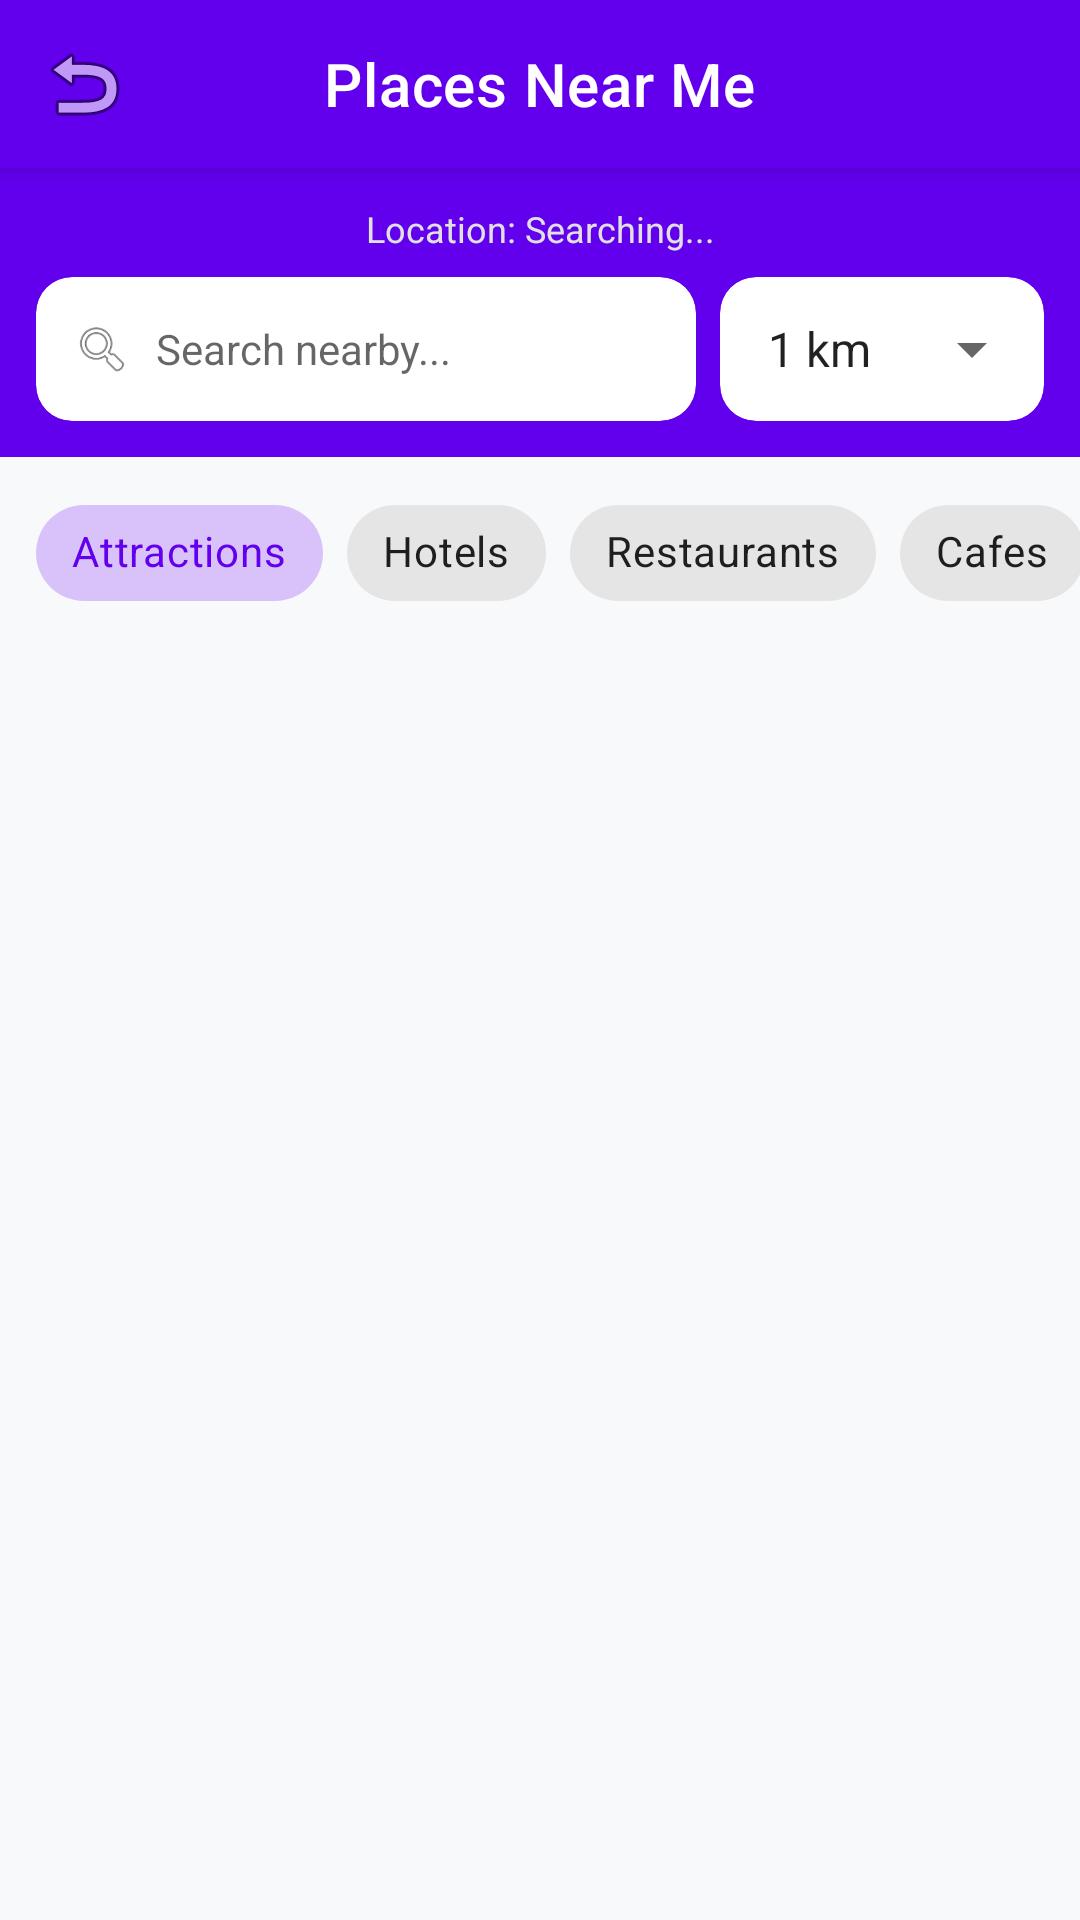

Write the Android layout XML for this screen, with the resource values it uses.
<!-- AndroidManifest.xml: application theme Theme.MaterialComponents.DayNight.NoActionBar -->
<!-- res/layout/activity_near_me.xml -->
<?xml version="1.0" encoding="utf-8"?>
<LinearLayout xmlns:android="http://schemas.android.com/apk/res/android"
    xmlns:app="http://schemas.android.com/apk/res-auto"
    xmlns:tools="http://schemas.android.com/tools"
    android:layout_width="match_parent"
    android:layout_height="match_parent"
    android:background="#F8F9FA"
    android:orientation="vertical"
    tools:context=".NearMeActivity">

    <com.google.android.material.appbar.MaterialToolbar
        android:id="@+id/toolbar"
        android:layout_width="match_parent"
        android:layout_height="?attr/actionBarSize"
        android:background="?attr/colorPrimary"
        android:elevation="4dp"
        app:navigationIcon="@android:drawable/ic_menu_revert"
        app:title="Places Near Me"
        app:titleCentered="true"
        app:titleTextColor="@android:color/white" />

    <LinearLayout
        android:layout_width="match_parent"
        android:layout_height="wrap_content"
        android:background="?attr/colorPrimary"
        android:orientation="vertical"
        android:padding="12dp">

        <TextView
            android:id="@+id/tvLocationStatus"
            android:layout_width="match_parent"
            android:layout_height="wrap_content"
            android:layout_marginBottom="8dp"
            android:gravity="center"
            android:text="Location: Searching..."
            android:textColor="#E0E0E0"
            android:textSize="12sp" />

        <LinearLayout
            android:layout_width="match_parent"
            android:layout_height="wrap_content"
            android:orientation="horizontal"
            android:gravity="center_vertical">

            <com.google.android.material.card.MaterialCardView
                android:layout_width="0dp"
                android:layout_height="wrap_content"
                android:layout_weight="1"
                app:cardCornerRadius="12dp"
                app:cardElevation="0dp"
                app:strokeWidth="0dp">

                <LinearLayout
                    android:layout_width="match_parent"
                    android:layout_height="wrap_content"
                    android:gravity="center_vertical"
                    android:orientation="horizontal"
                    android:paddingStart="12dp"
                    android:paddingEnd="12dp">

                    <ImageView
                        android:layout_width="20dp"
                        android:layout_height="20dp"
                        android:src="@android:drawable/ic_menu_search"
                        android:contentDescription="Search" />

                    <AutoCompleteTextView
                        android:id="@+id/etSearch"
                        android:layout_width="0dp"
                        android:layout_height="48dp"
                        android:layout_weight="1"
                        android:background="@android:color/transparent"
                        android:hint="Search nearby..."
                        android:imeOptions="actionSearch"
                        android:inputType="text"
                        android:paddingStart="8dp"
                        android:paddingEnd="8dp"
                        android:textSize="14sp" />

                </LinearLayout>
            </com.google.android.material.card.MaterialCardView>

            <com.google.android.material.card.MaterialCardView
                android:layout_width="wrap_content"
                android:layout_height="wrap_content"
                android:layout_marginStart="8dp"
                app:cardCornerRadius="12dp"
                app:cardElevation="0dp"
                app:strokeWidth="0dp">

                <Spinner
                    android:id="@+id/spinnerRadius"
                    android:layout_width="wrap_content"
                    android:layout_height="48dp"
                    android:paddingHorizontal="8dp"
                    android:entries="@array/radius_options" />

            </com.google.android.material.card.MaterialCardView>
        </LinearLayout>
    </LinearLayout>

    <HorizontalScrollView
        android:layout_width="match_parent"
        android:layout_height="wrap_content"
        android:paddingVertical="8dp"
        android:scrollbars="none">

        <com.google.android.material.chip.ChipGroup
            android:id="@+id/chipGroupCategories"
            android:layout_width="wrap_content"
            android:layout_height="wrap_content"
            android:paddingHorizontal="12dp"
            app:selectionRequired="true"
            app:singleLine="true"
            app:singleSelection="true">

            <com.google.android.material.chip.Chip
                android:id="@+id/chipAttractions"
                style="@style/Widget.MaterialComponents.Chip.Choice"
                android:layout_width="wrap_content"
                android:layout_height="wrap_content"
                android:checked="true"
                android:text="Attractions" />

            <com.google.android.material.chip.Chip
                android:id="@+id/chipHotels"
                style="@style/Widget.MaterialComponents.Chip.Choice"
                android:layout_width="wrap_content"
                android:layout_height="wrap_content"
                android:text="Hotels" />

            <com.google.android.material.chip.Chip
                android:id="@+id/chipRestaurants"
                style="@style/Widget.MaterialComponents.Chip.Choice"
                android:layout_width="wrap_content"
                android:layout_height="wrap_content"
                android:text="Restaurants" />

            <com.google.android.material.chip.Chip
                android:id="@+id/chipCafes"
                style="@style/Widget.MaterialComponents.Chip.Choice"
                android:layout_width="wrap_content"
                android:layout_height="wrap_content"
                android:text="Cafes" />

            <com.google.android.material.chip.Chip
                android:id="@+id/chipHospitals"
                style="@style/Widget.MaterialComponents.Chip.Choice"
                android:layout_width="wrap_content"
                android:layout_height="wrap_content"
                android:text="Hospitals" />

            <com.google.android.material.chip.Chip
                android:id="@+id/chipShopping"
                style="@style/Widget.MaterialComponents.Chip.Choice"
                android:layout_width="wrap_content"
                android:layout_height="wrap_content"
                android:text="Shopping" />

            <com.google.android.material.chip.Chip
                android:id="@+id/chipStations"
                style="@style/Widget.MaterialComponents.Chip.Choice"
                android:layout_width="wrap_content"
                android:layout_height="wrap_content"
                android:text="Stations" />

            <com.google.android.material.chip.Chip
                android:id="@+id/chipAirports"
                style="@style/Widget.MaterialComponents.Chip.Choice"
                android:layout_width="wrap_content"
                android:layout_height="wrap_content"
                android:text="Airports" />

            <com.google.android.material.chip.Chip
                android:id="@+id/chipATMs"
                style="@style/Widget.MaterialComponents.Chip.Choice"
                android:layout_width="wrap_content"
                android:layout_height="wrap_content"
                android:text="ATMs" />

            <com.google.android.material.chip.Chip
                android:id="@+id/chipBanks"
                style="@style/Widget.MaterialComponents.Chip.Choice"
                android:layout_width="wrap_content"
                android:layout_height="wrap_content"
                android:text="Banks" />

            <com.google.android.material.chip.Chip
                android:id="@+id/chipPetrol"
                style="@style/Widget.MaterialComponents.Chip.Choice"
                android:layout_width="wrap_content"
                android:layout_height="wrap_content"
                android:text="Petrol Pumps" />

            <com.google.android.material.chip.Chip
                android:id="@+id/chipParks"
                style="@style/Widget.MaterialComponents.Chip.Choice"
                android:layout_width="wrap_content"
                android:layout_height="wrap_content"
                android:text="Parks" />

            <com.google.android.material.chip.Chip
                android:id="@+id/chipTemples"
                style="@style/Widget.MaterialComponents.Chip.Choice"
                android:layout_width="wrap_content"
                android:layout_height="wrap_content"
                android:text="Temples" />

            <com.google.android.material.chip.Chip
                android:id="@+id/chipMuseums"
                style="@style/Widget.MaterialComponents.Chip.Choice"
                android:layout_width="wrap_content"
                android:layout_height="wrap_content"
                android:text="Museums" />

            <com.google.android.material.chip.Chip
                android:id="@+id/chipColleges"
                style="@style/Widget.MaterialComponents.Chip.Choice"
                android:layout_width="wrap_content"
                android:layout_height="wrap_content"
                android:text="Colleges" />

            <com.google.android.material.chip.Chip
                android:id="@+id/chipBusStations"
                style="@style/Widget.MaterialComponents.Chip.Choice"
                android:layout_width="wrap_content"
                android:layout_height="wrap_content"
                android:text="Bus Stations" />

            <com.google.android.material.chip.Chip
                android:id="@+id/chipHistorical"
                style="@style/Widget.MaterialComponents.Chip.Choice"
                android:layout_width="wrap_content"
                android:layout_height="wrap_content"
                android:text="Historical" />

        </com.google.android.material.chip.ChipGroup>
    </HorizontalScrollView>

    <FrameLayout
        android:layout_width="match_parent"
        android:layout_height="0dp"
        android:layout_weight="1">

        <androidx.recyclerview.widget.RecyclerView
            android:id="@+id/rvNearbyPlaces"
            android:layout_width="match_parent"
            android:layout_height="match_parent"
            android:clipToPadding="false"
            android:paddingBottom="16dp"
            tools:listitem="@layout/item_nearby_place" />

        <ProgressBar
            android:id="@+id/progressBar"
            android:layout_width="wrap_content"
            android:layout_height="wrap_content"
            android:layout_gravity="center"
            android:visibility="gone" />

        <LinearLayout
            android:id="@+id/emptyState"
            android:layout_width="match_parent"
            android:layout_height="match_parent"
            android:gravity="center"
            android:orientation="vertical"
            android:padding="32dp"
            android:visibility="gone">

            <TextView
                android:layout_width="wrap_content"
                android:layout_height="wrap_content"
                android:text="No places found"
                android:textSize="18sp"
                android:textStyle="bold" />

            <TextView
                android:layout_width="wrap_content"
                android:layout_height="wrap_content"
                android:layout_marginTop="8dp"
                android:gravity="center"
                android:text="Try changing the category or radius."
                android:textColor="?android:attr/textColorSecondary" />
        </LinearLayout>
    </FrameLayout>
</LinearLayout>
<!-- res/layout/item_nearby_place.xml (included above) -->
<?xml version="1.0" encoding="utf-8"?>
<com.google.android.material.card.MaterialCardView xmlns:android="http://schemas.android.com/apk/res/android"
    xmlns:app="http://schemas.android.com/apk/res-auto"
    xmlns:tools="http://schemas.android.com/tools"
    android:layout_width="match_parent"
    android:layout_height="wrap_content"
    android:layout_marginHorizontal="12dp"
    android:layout_marginVertical="8dp"
    app:cardCornerRadius="16dp"
    app:cardElevation="4dp"
    app:strokeWidth="0dp">

    <LinearLayout
        android:layout_width="match_parent"
        android:layout_height="wrap_content"
        android:orientation="vertical">

        <ImageView
            android:id="@+id/ivPlaceImage"
            android:layout_width="match_parent"
            android:layout_height="180dp"
            android:scaleType="centerCrop"
            tools:src="@tools:sample/backgrounds/scenic"
            android:contentDescription="@string/app_name" />

        <LinearLayout
            android:layout_width="match_parent"
            android:layout_height="wrap_content"
            android:orientation="vertical"
            android:padding="16dp">

            <TextView
                android:id="@+id/tvPlaceName"
                android:layout_width="match_parent"
                android:layout_height="wrap_content"
                android:textColor="?android:attr/textColorPrimary"
                android:textSize="18sp"
                android:textStyle="bold"
                tools:text="The Grand Hotel" />

            <LinearLayout
                android:layout_width="match_parent"
                android:layout_height="wrap_content"
                android:layout_marginTop="4dp"
                android:gravity="center_vertical"
                android:orientation="horizontal">

                <TextView
                    android:id="@+id/tvRating"
                    android:layout_width="wrap_content"
                    android:layout_height="wrap_content"
                    android:drawableStart="@android:drawable/btn_star_big_on"
                    android:drawablePadding="4dp"
                    android:gravity="center_vertical"
                    android:textColor="#FFA000"
                    android:textStyle="bold"
                    tools:text="4.5 (120 reviews)" />

                <View
                    android:layout_width="4dp"
                    android:layout_height="4dp"
                    android:layout_marginHorizontal="8dp"
                    android:background="@android:color/darker_gray" />

                <TextView
                    android:id="@+id/tvCategory"
                    android:layout_width="wrap_content"
                    android:layout_height="wrap_content"
                    android:textColor="?android:attr/textColorSecondary"
                    tools:text="Restaurant" />
            </LinearLayout>

            <TextView
                android:id="@+id/tvAddress"
                android:layout_width="match_parent"
                android:layout_height="wrap_content"
                android:layout_marginTop="8dp"
                android:drawableStart="@android:drawable/ic_menu_mylocation"
                android:drawablePadding="8dp"
                android:ellipsize="end"
                android:maxLines="1"
                android:textColor="?android:attr/textColorSecondary"
                tools:text="123 Main St, Ranchi" />

            <TextView
                android:id="@+id/tvDistance"
                android:layout_width="wrap_content"
                android:layout_height="wrap_content"
                android:layout_marginTop="8dp"
                android:textColor="?attr/colorPrimary"
                android:textStyle="bold"
                tools:text="2.4 km away" />

            <LinearLayout
                android:layout_width="match_parent"
                android:layout_height="wrap_content"
                android:layout_marginTop="16dp"
                android:orientation="horizontal">

                <com.google.android.material.button.MaterialButton
                    android:id="@+id/btnViewDetails"
                    style="@style/Widget.MaterialComponents.Button.TextButton"
                    android:layout_width="0dp"
                    android:layout_height="wrap_content"
                    android:layout_weight="1"
                    android:text="View Details"
                    android:textSize="12sp"
                    app:cornerRadius="8dp" />

                <com.google.android.material.button.MaterialButton
                    android:id="@+id/btnViewOnMap"
                    style="@style/Widget.MaterialComponents.Button.TextButton"
                    android:layout_width="0dp"
                    android:layout_height="wrap_content"
                    android:layout_weight="1"
                    android:text="Map"
                    android:textSize="12sp"
                    app:cornerRadius="8dp"
                    app:icon="@android:drawable/ic_dialog_map" />

                <com.google.android.material.button.MaterialButton
                    android:id="@+id/btnDirections"
                    android:layout_width="0dp"
                    android:layout_height="wrap_content"
                    android:layout_marginStart="8dp"
                    android:layout_weight="1.2"
                    android:text="Directions"
                    android:textSize="12sp"
                    app:cornerRadius="8dp"
                    app:icon="@android:drawable/ic_menu_directions" />

            </LinearLayout>
        </LinearLayout>
    </LinearLayout>
</com.google.android.material.card.MaterialCardView>
<!-- resources referenced by this layout -->
<resources>
  <string-array name="radius_options">
          <item>1 km</item>
          <item>5 km</item>
          <item>10 km</item>
          <item>25 km</item>
      </string-array>
  <string name="app_name">Tour Guide App</string>
</resources>
